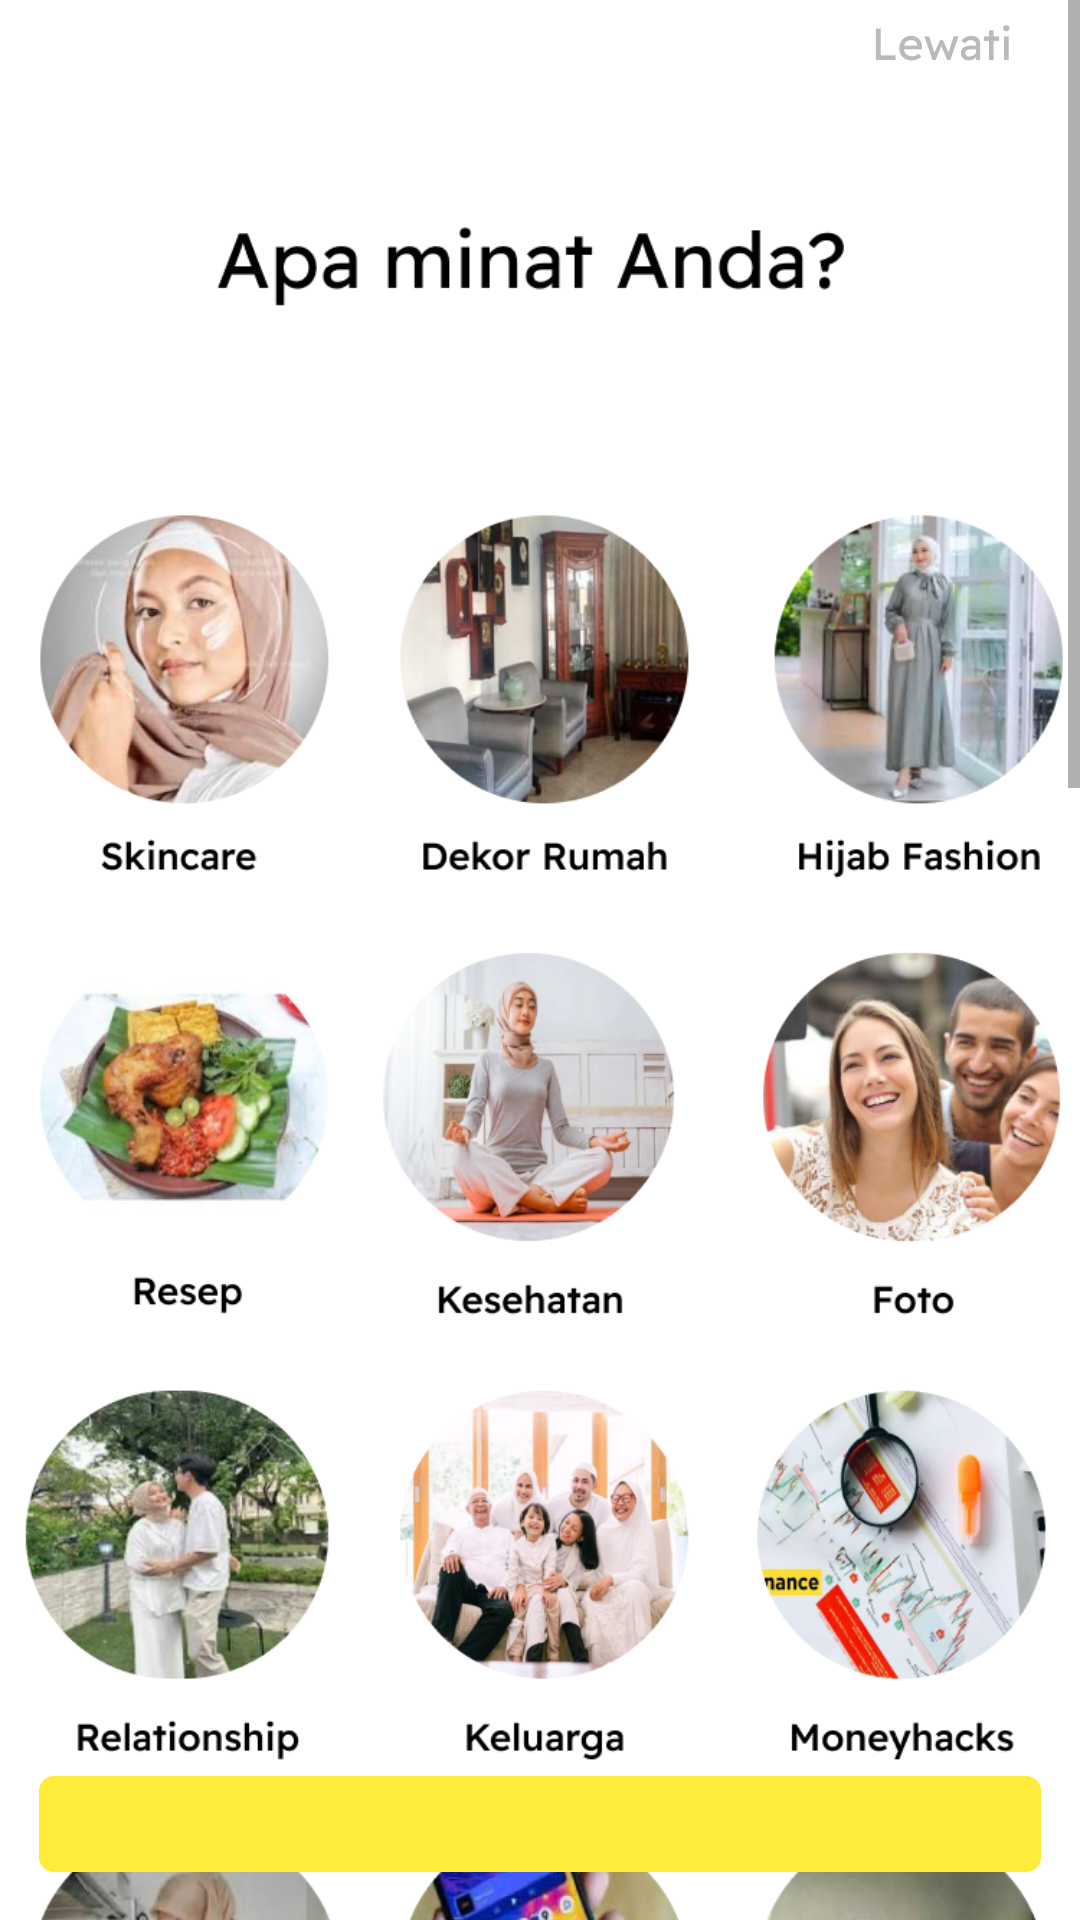

This screen was rendered from an Android layout file. Write that file and the resources it references.
<!-- AndroidManifest.xml: application theme Theme.Lemon8 -->
<!-- res/layout/activity_next.xml -->
<?xml version="1.0" encoding="utf-8"?>
<RelativeLayout xmlns:android="http://schemas.android.com/apk/res/android"
    xmlns:tools="http://schemas.android.com/tools"
    android:layout_width="match_parent"
    android:layout_height="match_parent"
    android:background="@color/white"
    tools:context=".NextActivity">

    
    <ScrollView
        android:layout_width="match_parent"
        android:layout_height="match_parent">

        <LinearLayout
            android:layout_width="match_parent"
            android:layout_height="wrap_content"
            android:orientation="vertical">

            
            <ImageView
                android:id="@+id/image1"
                android:layout_width="match_parent"
                android:layout_height="wrap_content"
                android:src="@drawable/window3_1"
                android:scaleType="fitXY"
                android:adjustViewBounds="true" />

            
            <ImageView
                android:id="@+id/image2"
                android:layout_width="match_parent"
                android:layout_height="wrap_content"
                android:src="@drawable/window3_2"
                android:scaleType="fitXY"
                android:adjustViewBounds="true" />
        </LinearLayout>
    </ScrollView>

    <ImageButton
        android:id="@+id/btnSkip"
        android:layout_width="wrap_content"
        android:layout_height="wrap_content"
        android:layout_alignParentTop="true"
        android:layout_alignParentRight="true"
        android:layout_marginStart="16dp"
        android:layout_marginTop="5dp"
        android:layout_marginEnd="16dp"
        android:layout_marginRight="3dp"
        android:layout_marginBottom="16dp"
        android:background="@android:color/transparent"
        android:contentDescription="@string/skip"
        android:src="@drawable/lewati" />

    <ImageButton
        android:id="@+id/imageButtonNext"
        android:layout_width="wrap_content"
        android:layout_height="wrap_content"
        android:layout_alignParentBottom="true"
        android:layout_centerHorizontal="true"
        android:layout_marginBottom="16dp"
        android:src="@drawable/rectangle_5"
        android:background="@android:color/transparent"
        android:contentDescription="@string/next" />

</RelativeLayout>
<!-- resources referenced by this layout -->
<resources>
  <color name="white">#FFFFFF</color>
  <!-- drawable lewati: png bitmap (drawable-hdpi, 1333 bytes) -->
  <!-- drawable rectangle_5: png bitmap (drawable-hdpi, 542 bytes) -->
  <!-- drawable window3_1: png bitmap (drawable-hdpi, 469337 bytes) -->
  <!-- drawable window3_2: png bitmap (drawable-hdpi, 243576 bytes) -->
  <string name="next">Berikutnya</string>
  <string name="skip">Lewati</string>
  <style name="Theme.Lemon8" parent="Theme.AppCompat.Light.DarkActionBar">
          
      </style>
</resources>
